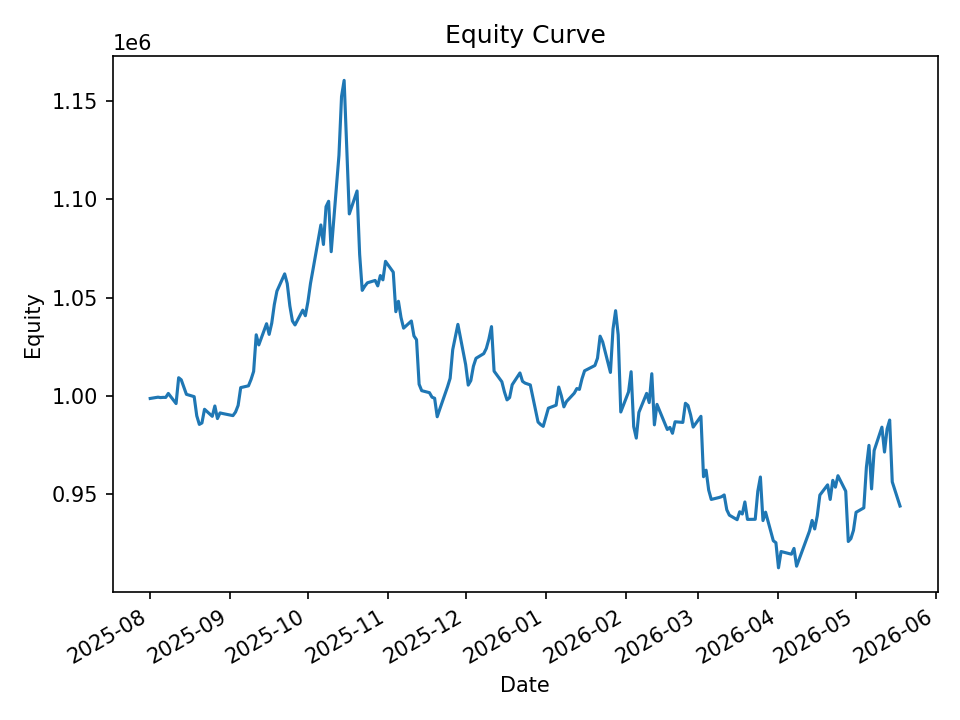

The table this chart was drawn from, first rows:
date, equity, cash_realized, open_positions, exposure, exposure_pct
2025-08-01, 998664, 998795, 1, 9987, 0.01
2025-08-04, 999314, 998352, 13, 128799, 0.1289
2025-08-05, 999116, 998352, 19, 188443, 0.1886
2025-08-06, 999223, 995920, 19, 188561, 0.1887
2025-08-07, 999193, 994750, 22, 218488, 0.2187
2025-08-08, 1001220, 993692, 30, 298357, 0.298
2025-08-11, 996075, 991519, 33, 328187, 0.3295
2025-08-12, 1009220, 990321, 35, 348440, 0.3453
2025-08-13, 1008146, 989863, 44, 439088, 0.4355
2025-08-14, 1004462, 985546, 38, 379763, 0.3781
2025-08-15, 1000764, 984953, 34, 339862, 0.3396
2025-08-18, 999582, 983067, 31, 309907, 0.31
2025-08-19, 989842, 982242, 24, 239945, 0.2424
2025-08-20, 985468, 982207, 12, 119667, 0.1214
2025-08-21, 986201, 981702, 14, 138919, 0.1409
2025-08-22, 993164, 981702, 19, 188556, 0.1899
2025-08-25, 989573, 979893, 24, 237320, 0.2398
2025-08-26, 994838, 979212, 33, 326580, 0.3283
2025-08-27, 988436, 978605, 37, 364809, 0.3691
2025-08-28, 991313, 976701, 40, 394681, 0.3981
2025-08-29, 991004, 975728, 39, 385079, 0.3886
2025-09-02, 989936, 967604, 22, 217426, 0.2196
2025-09-03, 991750, 967604, 24, 237200, 0.2392
2025-09-04, 995122, 967550, 32, 316333, 0.3179
2025-09-05, 1004186, 967985, 35, 346306, 0.3449
2025-09-08, 1005096, 967825, 38, 375984, 0.3741
2025-09-09, 1008328, 966502, 38, 376139, 0.373
2025-09-10, 1012447, 965457, 39, 386786, 0.382
2025-09-11, 1031059, 965950, 40, 397920, 0.3859
2025-09-12, 1025916, 966836, 39, 389056, 0.3792
2025-09-15, 1036686, 967871, 37, 369810, 0.3567
2025-09-16, 1031273, 967290, 39, 390428, 0.3786
2025-09-17, 1036976, 967634, 37, 372813, 0.3595
2025-09-18, 1046453, 971273, 39, 394649, 0.3771
2025-09-19, 1053261, 971020, 45, 457344, 0.4342
2025-09-22, 1062051, 995164, 51, 521870, 0.4914
2025-09-23, 1057107, 995075, 44, 450807, 0.4265
2025-09-24, 1045795, 998188, 41, 420786, 0.4024
2025-09-25, 1038118, 995026, 30, 307368, 0.2961
2025-09-26, 1036073, 997775, 31, 318280, 0.3072
2025-09-29, 1043609, 999140, 38, 390777, 0.3744
2025-09-30, 1040772, 1002102, 43, 442574, 0.4252
2025-10-01, 1047893, 1002108, 52, 537022, 0.5125
2025-10-02, 1057265, 1000176, 57, 590000, 0.558
2025-10-03, 1064569, 998012, 62, 643599, 0.6046
2025-10-06, 1086952, 999469, 61, 635153, 0.5843
2025-10-07, 1077014, 997642, 51, 532882, 0.4948
2025-10-08, 1096244, 997981, 49, 512916, 0.4679
2025-10-09, 1099003, 999305, 53, 558827, 0.5085
2025-10-10, 1073345, 1009378, 39, 411197, 0.3831
2025-10-13, 1122394, 1005857, 48, 512555, 0.4567
2025-10-14, 1152372, 1005916, 42, 448067, 0.3888
2025-10-15, 1160521, 1005916, 50, 540927, 0.4661
2025-10-16, 1126253, 1009635, 49, 531144, 0.4716
2025-10-17, 1092568, 1022929, 36, 390270, 0.3572
2025-10-20, 1104235, 1021724, 42, 455660, 0.4126
2025-10-21, 1071996, 1028541, 24, 257732, 0.2404
2025-10-22, 1053677, 1046714, 6, 65365, 0.06203
2025-10-23, 1055819, 1046544, 9, 96906, 0.09178
2025-10-24, 1057512, 1046544, 35, 370439, 0.3503
... 140 more rows
